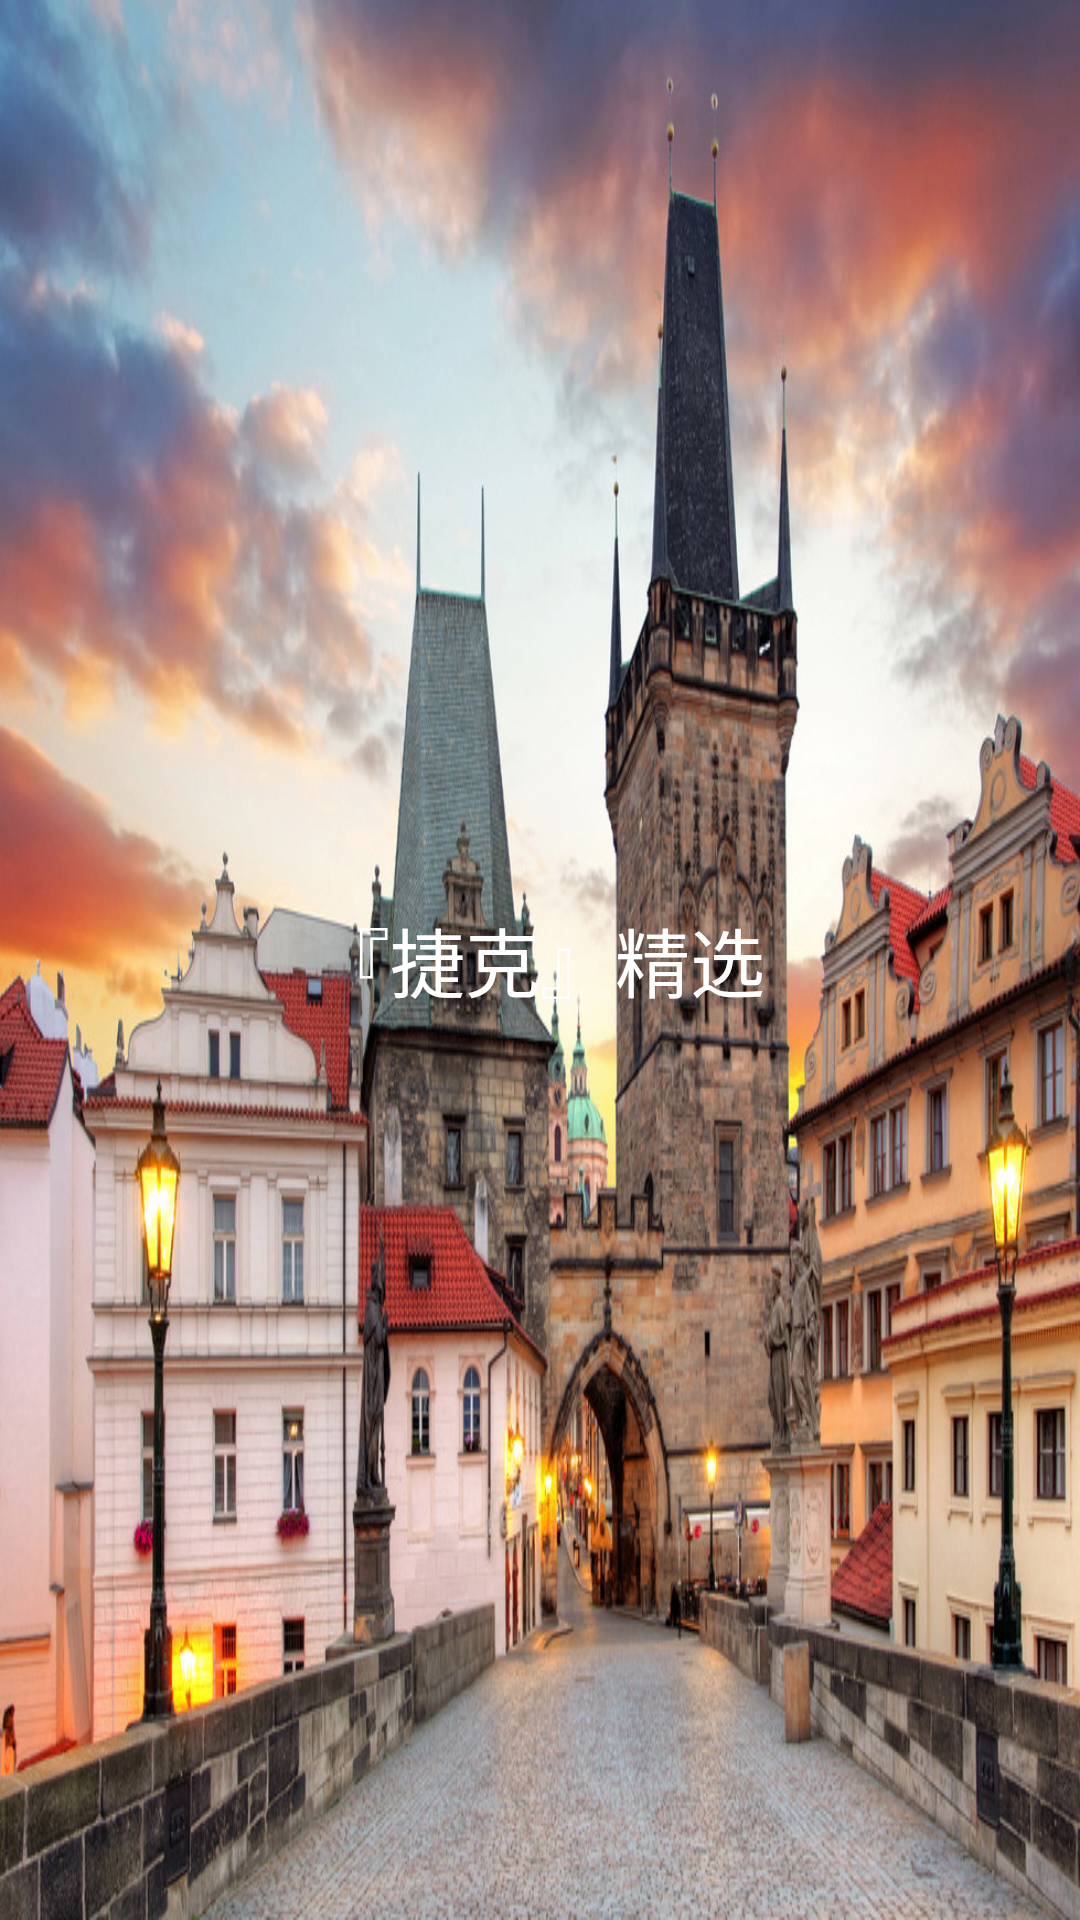

Here is an Android app screen rendered from its layout file. Give the layout XML and the strings, colors and styles it references.
<!-- AndroidManifest.xml: application theme AppTheme -->
<!-- res/layout/adapter_sel_pager.xml -->
<?xml version="1.0" encoding="utf-8"?>
<FrameLayout xmlns:android="http://schemas.android.com/apk/res/android"
    android:orientation="vertical" android:layout_width="match_parent"
    android:layout_height="match_parent">

    <ImageView
        android:src="@drawable/collections"
        android:layout_width="match_parent"
        android:layout_height="match_parent"
        android:scaleType="fitXY"
        android:id="@+id/imageView" />
    <TextView
        android:id="@+id/title"
        android:textSize="@dimen/text_25"
        android:text="『捷克』精选"
        android:textColor="@color/white"
        android:layout_width="wrap_content"
        android:layout_height="wrap_content"
        android:layout_gravity="center"/>
</FrameLayout>
<!-- resources referenced by this layout -->
<resources>
  <color name="white">#ffffff</color>
  <dimen name="text_25">25sp</dimen>
  <!-- drawable collections: jpg bitmap (drawable, 498460 bytes) -->
  <style name="AppTheme" parent="Theme.AppCompat.Light.NoActionBar">
          
          <item name="colorPrimary">@color/colorPrimary</item>
          <item name="colorPrimaryDark">@color/colorPrimaryDark</item>
          <item name="colorAccent">@color/colorAccent</item>
      </style>
  <color name="colorPrimary">#3F51B5</color>
  <color name="colorPrimaryDark">#303F9F</color>
  <color name="colorAccent">#FF4081</color>
</resources>
